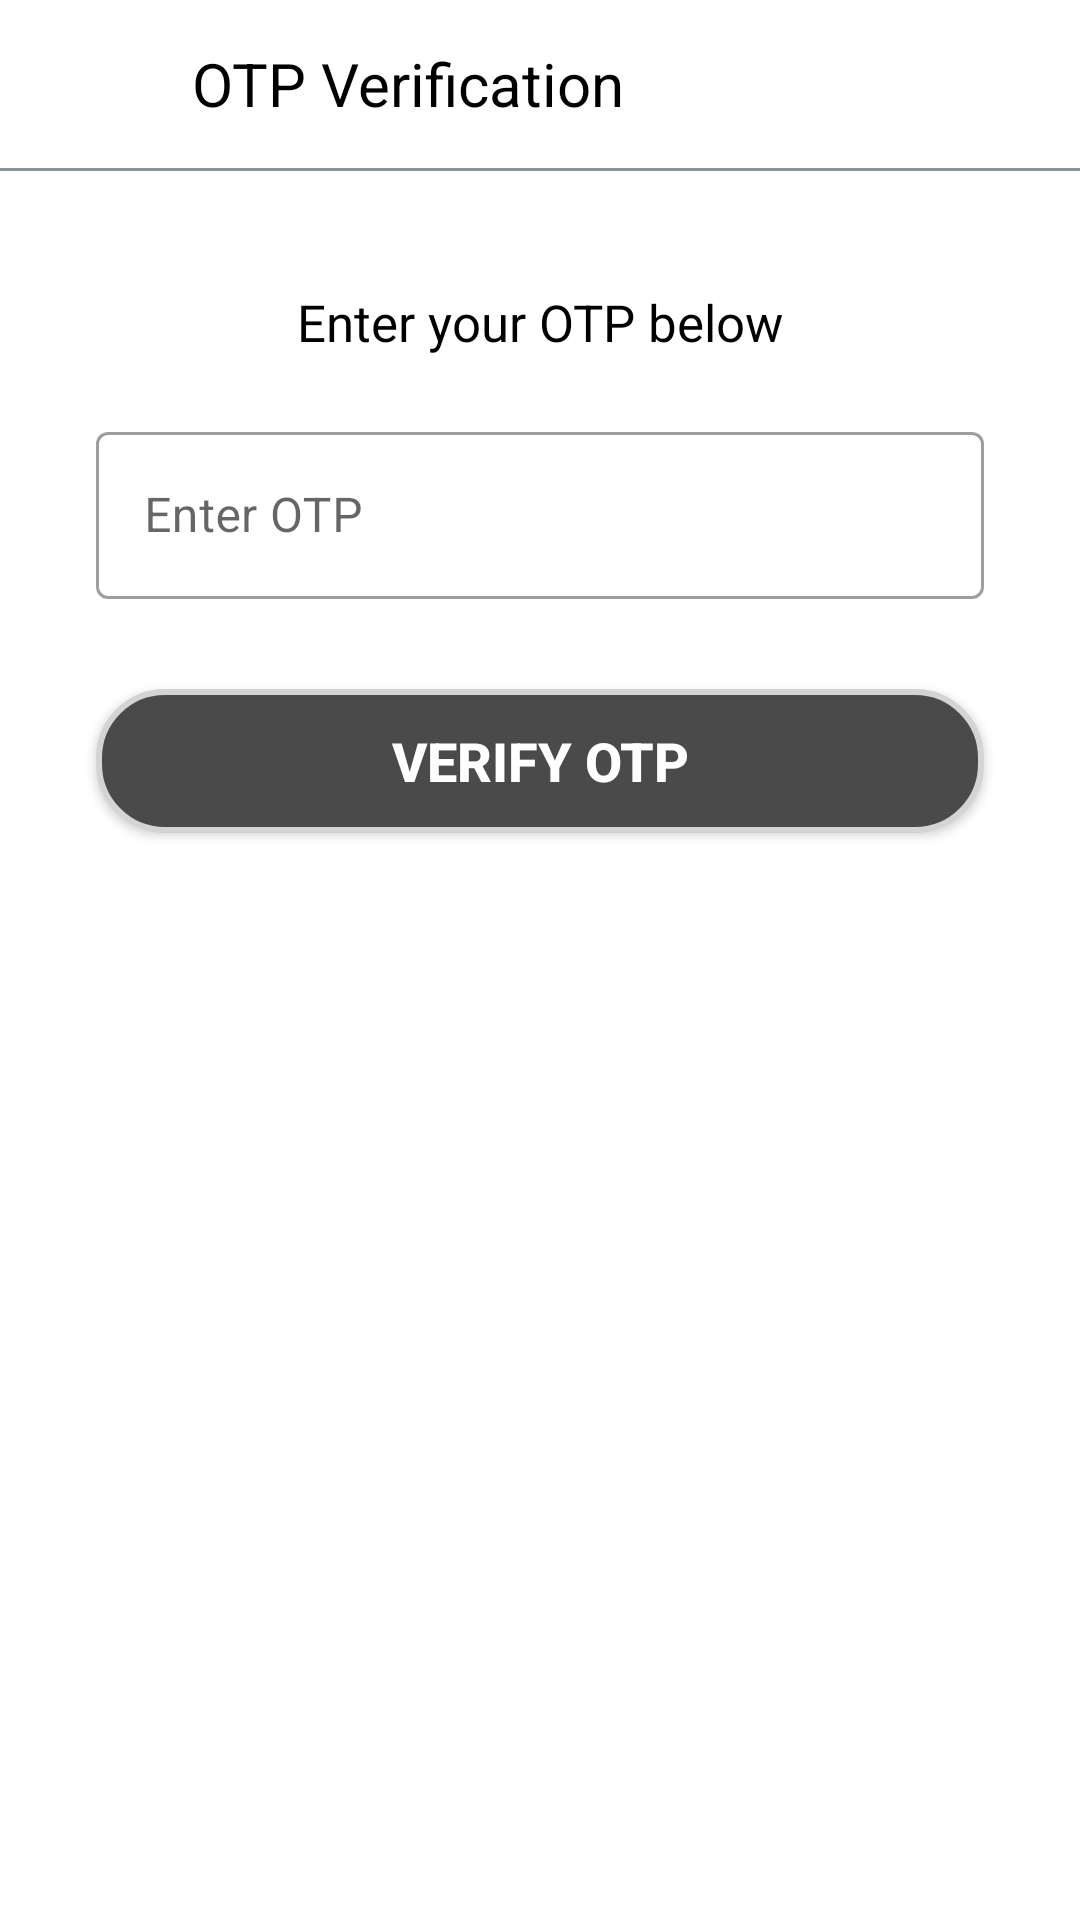

Produce the Android XML layout that renders to this screen, including the resource entries it uses.
<!-- AndroidManifest.xml: application theme Theme.CodeBuddy -->
<!-- res/layout/fragment_otp.xml -->
<?xml version="1.0" encoding="utf-8"?>
<androidx.constraintlayout.widget.ConstraintLayout xmlns:android="http://schemas.android.com/apk/res/android"
    xmlns:tools="http://schemas.android.com/tools"
    xmlns:app="http://schemas.android.com/apk/res-auto"
    android:layout_width="match_parent"
    android:layout_height="match_parent"
    android:background="@color/white"
    tools:context=".pages.OtpFragment">

    
    <androidx.appcompat.widget.Toolbar
        android:id="@+id/toolbar"
        android:layout_width="0dp"
        android:layout_height="wrap_content"
        android:elevation="4dp"
        android:theme="@style/ThemeOverlay.AppCompat.Dark.ActionBar"
        app:layout_constraintTop_toTopOf="parent"
        app:layout_constraintStart_toStartOf="parent"
        app:layout_constraintEnd_toEndOf="parent">

        <LinearLayout
            android:layout_width="match_parent"
            android:layout_height="wrap_content"
            android:orientation="horizontal"
            android:gravity="center_vertical">

            <ImageView
                android:layout_width="40dp"
                android:layout_height="20dp"
                android:src="@drawable/ic_launcher_foreground" />

            <TextView
                android:layout_width="wrap_content"
                android:layout_height="wrap_content"
                android:text="OTP Verification"
                android:textSize="20sp"
                android:textColor="@color/black"
                android:layout_marginStart="8dp"/>
        </LinearLayout>
    </androidx.appcompat.widget.Toolbar>

    
    <View
        android:layout_width="0dp"
        android:layout_height="1dp"
        android:background="#8b9295"
        app:layout_constraintTop_toBottomOf="@+id/toolbar"
        app:layout_constraintStart_toStartOf="parent"
        app:layout_constraintEnd_toEndOf="parent"/>

    
    <TextView
        android:id="@+id/otp_text"
        android:layout_width="wrap_content"
        android:layout_height="wrap_content"
        android:text="Enter your OTP below"
        android:textSize="17sp"
        android:textColor="@color/black"
        android:layout_marginTop="40dp"
        app:layout_constraintTop_toBottomOf="@id/toolbar"
        app:layout_constraintStart_toStartOf="parent"
        app:layout_constraintEnd_toEndOf="parent" />


    
    <com.google.android.material.textfield.TextInputLayout
        android:id="@+id/otp_input_layout"
        android:layout_width="0dp"
        android:layout_height="wrap_content"
        android:layout_marginTop="20dp"
        app:layout_constraintTop_toBottomOf="@+id/otp_text"
        app:layout_constraintStart_toStartOf="parent"
        app:layout_constraintEnd_toEndOf="parent"
        android:layout_marginStart="32dp"
        android:layout_marginEnd="32dp"
        android:hint="Enter OTP"
        style="@style/Widget.MaterialComponents.TextInputLayout.OutlinedBox">

        <com.google.android.material.textfield.TextInputEditText
            android:id="@+id/otpEditText"
            android:layout_width="match_parent"
            android:layout_height="wrap_content"
            android:inputType="number" />
    </com.google.android.material.textfield.TextInputLayout>

    
    <androidx.appcompat.widget.AppCompatButton
        android:id="@+id/otp_verify"
        android:layout_width="0dp"
        android:layout_height="wrap_content"
        android:text="Verify OTP"
        android:textSize="18sp"
        android:textStyle="bold"
        android:textColor="#FFFFFF"
        android:layout_marginTop="30dp"
        android:background="@drawable/button"
        app:layout_constraintTop_toBottomOf="@+id/otp_input_layout"
        app:layout_constraintStart_toStartOf="parent"
        app:layout_constraintEnd_toEndOf="parent"
        android:layout_marginStart="32dp"
        android:layout_marginEnd="32dp"/>

</androidx.constraintlayout.widget.ConstraintLayout>
<!-- resources referenced by this layout -->
<resources>
  <color name="black">#FF000000</color>
  <color name="white">#FFFFFFFF</color>
  <!-- drawable button (drawable) -->
  <?xml version="1.0" encoding="utf-8"?>
      <shape xmlns:android="http://schemas.android.com/apk/res/android"
      android:shape="rectangle">
  
  
          <solid android:color="#4A4A4A"/>
          <stroke android:width="2dp" android:color="#d2d4d5" />
          <corners android:radius="22dp" />
  
      </shape>
  <style name="Theme.CodeBuddy" parent="Theme.MaterialComponents.DayNight.DarkActionBar">
          
          <item name="colorPrimary">@color/purple_500</item>
          <item name="colorPrimaryVariant">@color/purple_700</item>
          <item name="colorOnPrimary">@color/white</item>
          
          <item name="colorSecondary">@color/teal_200</item>
          <item name="colorSecondaryVariant">@color/teal_700</item>
          <item name="colorOnSecondary">@color/black</item>
          
          <item name="android:statusBarColor" tools:targetApi="l">@color/purple_700</item>
          
      </style>
  <color name="purple_500">#6200EE</color>
  <color name="purple_700">#3700B3</color>
  <color name="teal_200">#03DAC5</color>
  <color name="teal_700">#018786</color>
</resources>
